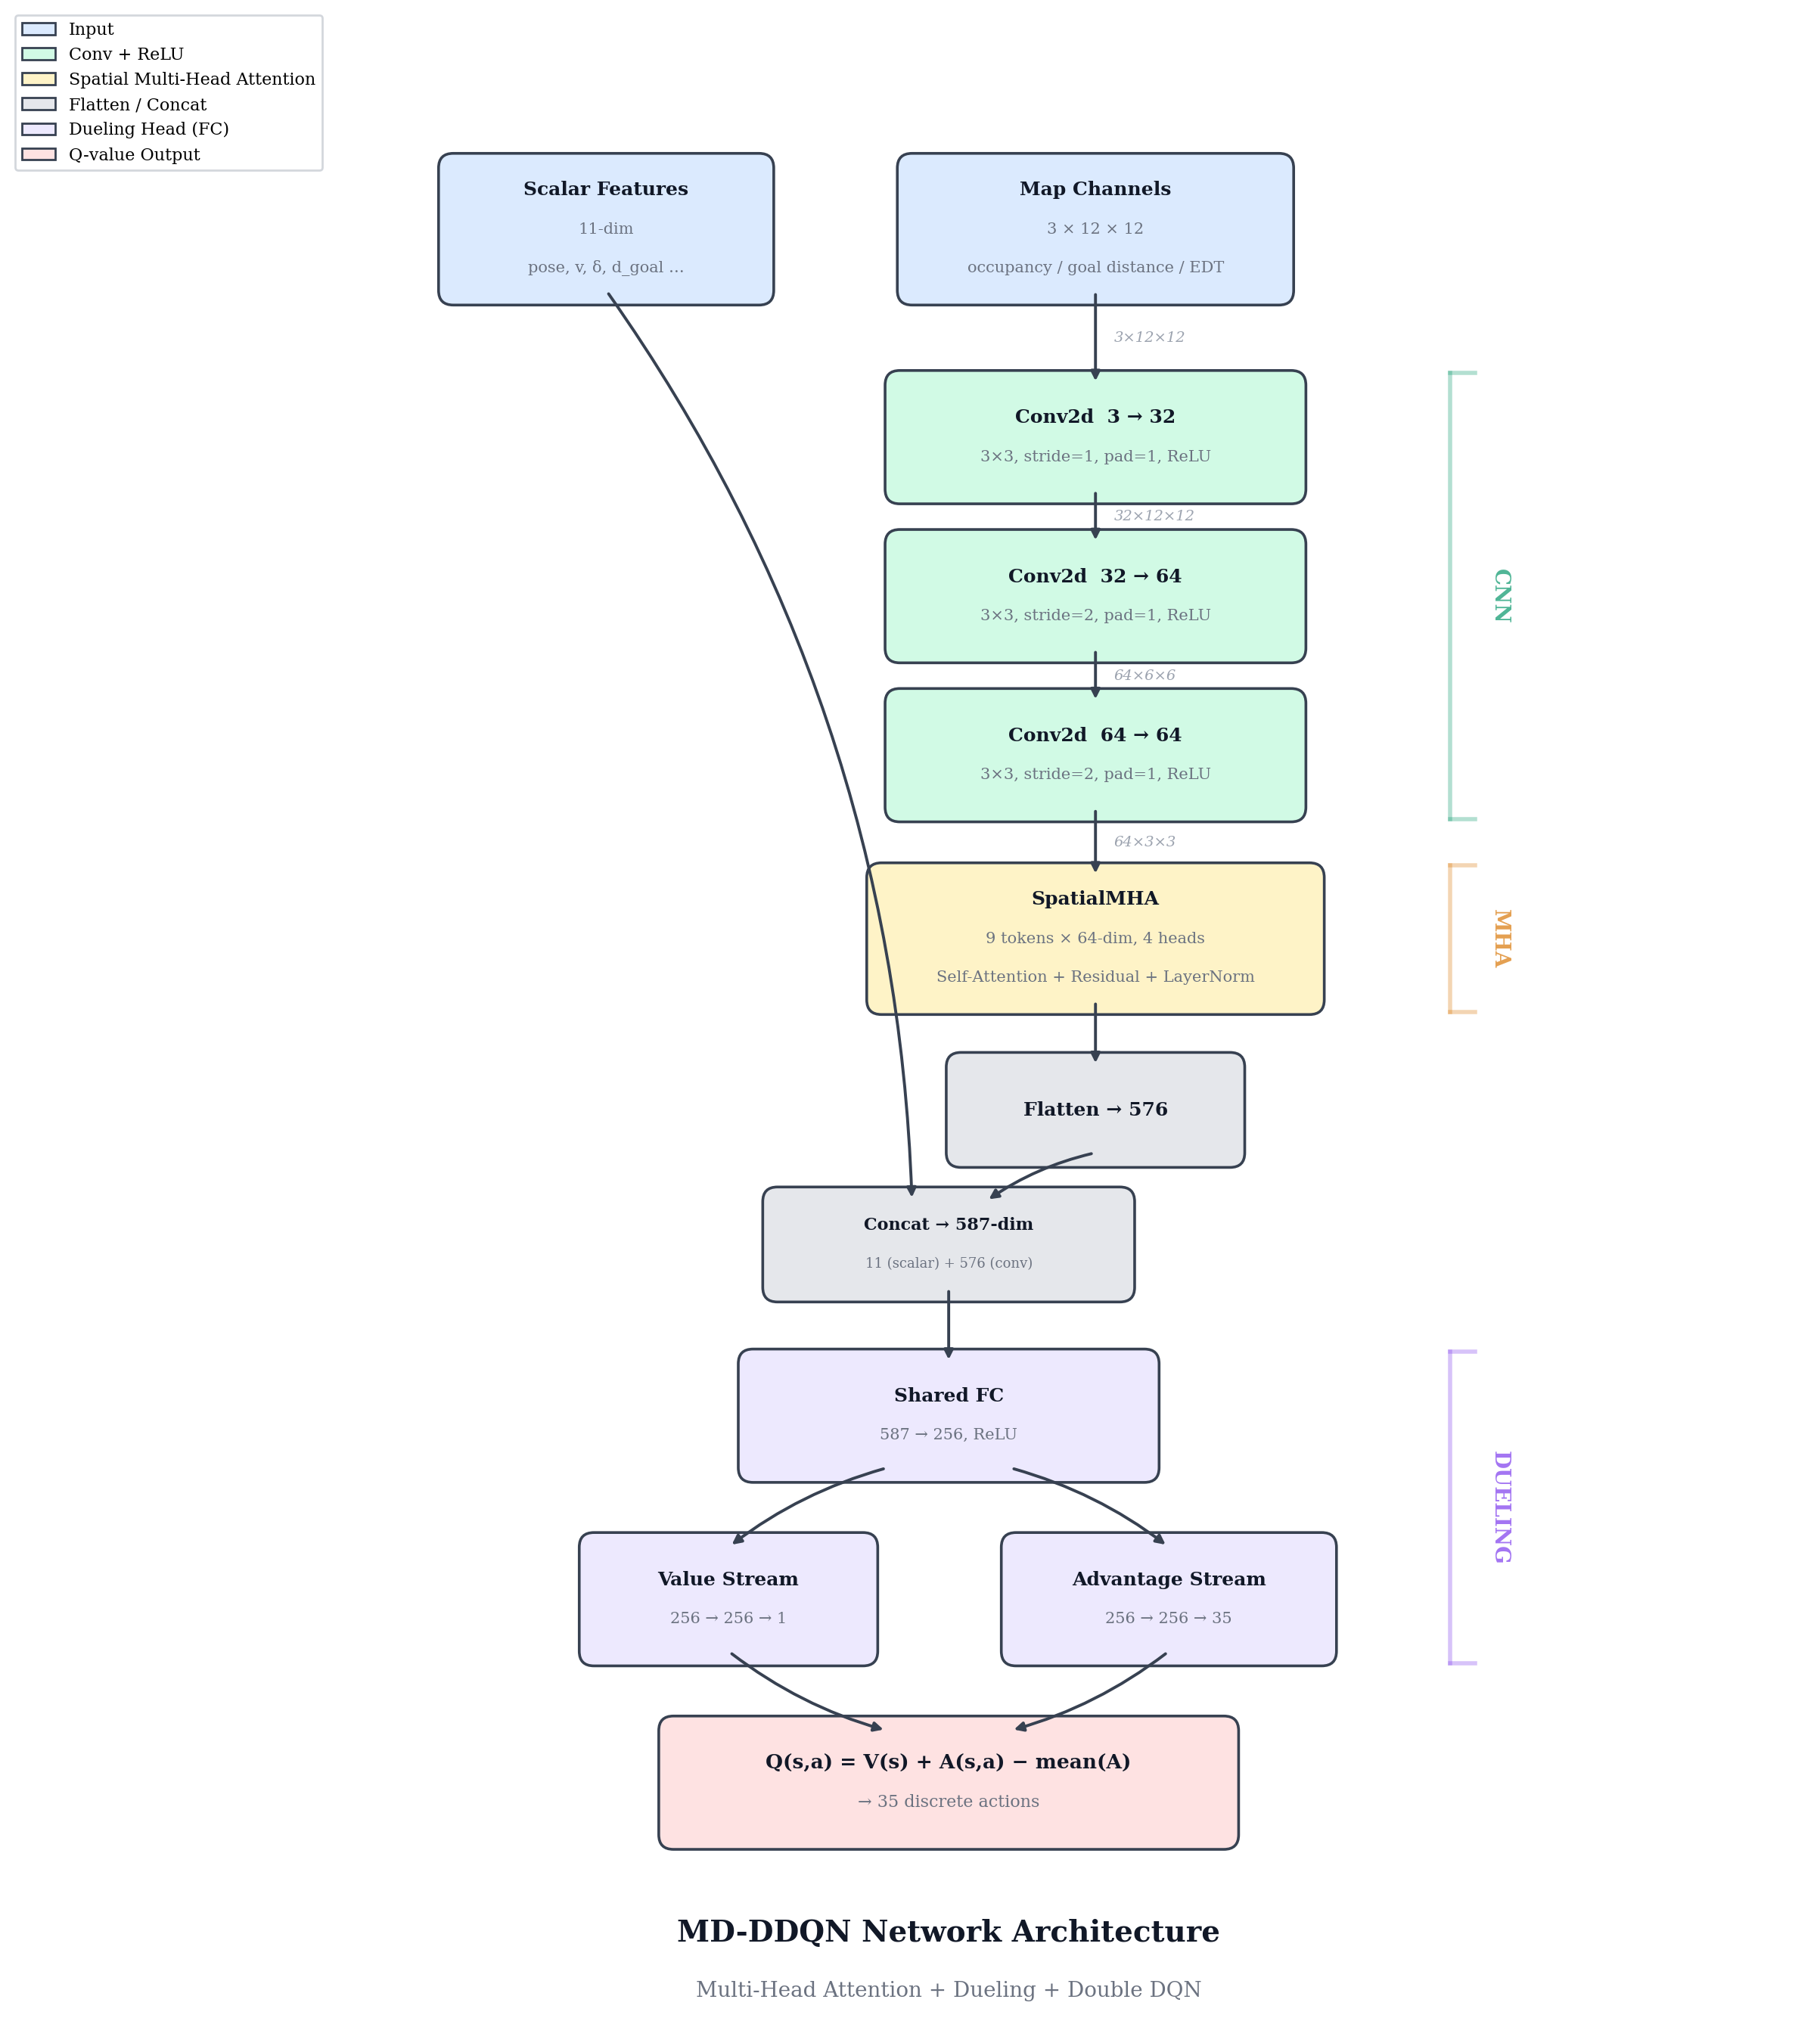

Here is the Python script that generated this plot:
"""MD-DDQN (MHA + Dueling + Double DQN) CNN 架构图 — 自上而下布局。

布局：自上而下流式
  两个输入 → CNN → MHA → Concat → Shared FC → V/A 分叉 → Q
"""

import matplotlib.pyplot as plt
import matplotlib.patches as mpatches
from matplotlib.patches import FancyBboxPatch

plt.rcParams.update({
    "font.family": "serif",
    "font.size": 9,
    "text.usetex": False,
})

fig, ax = plt.subplots(figsize=(12, 14))
ax.set_xlim(-1, 13)
ax.set_ylim(-1, 15)
ax.set_aspect("equal")
ax.axis("off")

# ── 颜色 ──
C_INPUT  = "#DBEAFE"
C_CONV   = "#D1FAE5"
C_MHA    = "#FEF3C7"
C_FC     = "#EDE9FE"
C_OUTPUT = "#FEE2E2"
C_CONCAT = "#E5E7EB"
C_EDGE   = "#374151"
C_TEXT   = "#111827"


def box(cx, cy, w, h, color, lines, fontsize=9, bold_idx=0):
    """以 (cx,cy) 为中心绘制圆角矩形。"""
    x, y = cx - w / 2, cy - h / 2
    patch = FancyBboxPatch(
        (x, y), w, h,
        boxstyle="round,pad=0.12",
        facecolor=color, edgecolor=C_EDGE, linewidth=1.3,
    )
    ax.add_patch(patch)
    n = len(lines)
    gap = 0.32
    y_start = cy + (n - 1) * gap / 2
    for i, line in enumerate(lines):
        weight = "bold" if i == bold_idx else "normal"
        fs = fontsize if i == bold_idx else fontsize - 1.5
        c = C_TEXT if i == bold_idx else "#6B7280"
        ax.text(cx, y_start - i * gap, line,
                ha="center", va="center", fontsize=fs,
                fontweight=weight, color=c)
    return cx, cy, w, h


def varrow(x1, y1, x2, y2, label=None, rad=0, label_side="right"):
    """垂直方向箭头。"""
    conn = f"arc3,rad={rad}"
    ax.annotate("", xy=(x2, y2), xytext=(x1, y1),
                arrowprops=dict(arrowstyle="-|>", color=C_EDGE, lw=1.4,
                                connectionstyle=conn))
    if label:
        mx = (x1 + x2) / 2
        my = (y1 + y2) / 2
        offset = 0.15 if label_side == "right" else -0.15
        ha = "left" if label_side == "right" else "right"
        ax.text(mx + offset, my, label, fontsize=7, color="#9CA3AF",
                ha=ha, va="center", style="italic")


# ── 中心 x 坐标 ──
CX = 6.0       # 主干中心
CX_L = 3.5     # 标量分支
CX_V = 4.2     # Value stream
CX_A = 7.8     # Advantage stream

BW = 3.2       # 主干盒宽
BH = 0.85      # 盒高

# ============================================================
#  第 1 层: 输入
# ============================================================
y_in = 13.5

# 地图通道输入
box(CX + 1.2, y_in, 3.0, 1.0, C_INPUT,
    ["Map Channels", "3 × 12 × 12", "occupancy / goal distance / EDT"])

# 标量输入
box(CX - 2.8, y_in, 2.5, 1.0, C_INPUT,
    ["Scalar Features", "11-dim", "pose, v, δ, d_goal …"])

# ============================================================
#  第 2 层: CNN Backbone
# ============================================================
y_c1 = 11.8
box(CX + 1.2, y_c1, BW, BH, C_CONV,
    ["Conv2d  3 → 32", "3×3, stride=1, pad=1, ReLU"])
varrow(CX + 1.2, y_in - 0.5, CX + 1.2, y_c1 + BH / 2, label="3×12×12")

y_c2 = 10.5
box(CX + 1.2, y_c2, BW, BH, C_CONV,
    ["Conv2d  32 → 64", "3×3, stride=2, pad=1, ReLU"])
varrow(CX + 1.2, y_c1 - BH / 2, CX + 1.2, y_c2 + BH / 2, label="32×12×12")

y_c3 = 9.2
box(CX + 1.2, y_c3, BW, BH, C_CONV,
    ["Conv2d  64 → 64", "3×3, stride=2, pad=1, ReLU"])
varrow(CX + 1.2, y_c2 - BH / 2, CX + 1.2, y_c3 + BH / 2, label="64×6×6")

# ============================================================
#  第 3 层: SpatialMHA
# ============================================================
y_mha = 7.7
box(CX + 1.2, y_mha, BW + 0.3, 1.0, C_MHA,
    ["SpatialMHA", "9 tokens × 64-dim, 4 heads", "Self-Attention + Residual + LayerNorm"])
varrow(CX + 1.2, y_c3 - BH / 2, CX + 1.2, y_mha + 0.5, label="64×3×3")

# ============================================================
#  Flatten + Concat
# ============================================================
y_fl = 6.3
box(CX + 1.2, y_fl, 2.2, 0.7, C_CONCAT,
    ["Flatten → 576"])
varrow(CX + 1.2, y_mha - 0.5, CX + 1.2, y_fl + 0.35)

y_cat = 5.2
box(CX, y_cat, 2.8, 0.7, C_CONCAT,
    ["Concat → 587-dim", "11 (scalar) + 576 (conv)"], fontsize=8)
# Flatten → Concat
varrow(CX + 1.2, y_fl - 0.35, CX + 0.3, y_cat + 0.35, rad=0.1)
# Scalar → Concat（从左上到中间，弯曲箭头）
varrow(CX - 2.8, y_in - 0.5, CX - 0.3, y_cat + 0.35, rad=-0.15)

# ============================================================
#  Dueling Head
# ============================================================

# Shared FC
y_sh = 3.8
box(CX, y_sh, BW, BH, C_FC,
    ["Shared FC", "587 → 256, ReLU"])
varrow(CX, y_cat - 0.35, CX, y_sh + BH / 2)

# Value stream
y_va = 2.3
box(CX_V, y_va, 2.2, BH, C_FC,
    ["Value Stream", "256 → 256 → 1"])
varrow(CX - 0.5, y_sh - BH / 2, CX_V, y_va + BH / 2, rad=0.1)

# Advantage stream
box(CX_A, y_va, 2.5, BH, C_FC,
    ["Advantage Stream", "256 → 256 → 35"])
varrow(CX + 0.5, y_sh - BH / 2, CX_A, y_va + BH / 2, rad=-0.1)

# Q output
y_q = 0.8
box(CX, y_q, 4.5, 0.85, C_OUTPUT,
    ["Q(s,a) = V(s) + A(s,a) − mean(A)", "→ 35 discrete actions"],
    fontsize=9.5)
varrow(CX_V, y_va - BH / 2, CX - 0.5, y_q + 0.85 / 2, rad=0.1)
varrow(CX_A, y_va - BH / 2, CX + 0.5, y_q + 0.85 / 2, rad=-0.1)

# ============================================================
#  区域标注（右侧竖排文字）
# ============================================================
def side_label(y_top, y_bot, label, color):
    ym = (y_top + y_bot) / 2
    ax.text(10.5, ym, label, fontsize=10, fontweight="bold",
            color=color, ha="center", va="center", rotation=-90, alpha=0.7)
    # 竖线
    ax.plot([10.1, 10.1], [y_bot, y_top], color=color, lw=2, alpha=0.3)
    ax.plot([10.1, 10.3], [y_top, y_top], color=color, lw=2, alpha=0.3)
    ax.plot([10.1, 10.3], [y_bot, y_bot], color=color, lw=2, alpha=0.3)

side_label(y_c1 + BH / 2 + 0.1, y_c3 - BH / 2 - 0.1, "CNN", "#059669")
side_label(y_mha + 0.5 + 0.1, y_mha - 0.5 - 0.1, "MHA", "#D97706")
side_label(y_sh + BH / 2 + 0.1, y_va - BH / 2 - 0.1, "DUELING", "#7C3AED")

# ============================================================
#  标题
# ============================================================
ax.text(CX, -0.5, "MD-DDQN Network Architecture",
        fontsize=14, fontweight="bold", ha="center", color=C_TEXT)
ax.text(CX, -0.95, "Multi-Head Attention + Dueling + Double DQN",
        fontsize=10, ha="center", color="#6B7280")

# ============================================================
#  图例
# ============================================================
legend_patches = [
    mpatches.Patch(facecolor=C_INPUT, edgecolor=C_EDGE, label="Input"),
    mpatches.Patch(facecolor=C_CONV, edgecolor=C_EDGE, label="Conv + ReLU"),
    mpatches.Patch(facecolor=C_MHA, edgecolor=C_EDGE, label="Spatial Multi-Head Attention"),
    mpatches.Patch(facecolor=C_CONCAT, edgecolor=C_EDGE, label="Flatten / Concat"),
    mpatches.Patch(facecolor=C_FC, edgecolor=C_EDGE, label="Dueling Head (FC)"),
    mpatches.Patch(facecolor=C_OUTPUT, edgecolor=C_EDGE, label="Q-value Output"),
]
ax.legend(handles=legend_patches, loc="upper left", fontsize=8,
          framealpha=0.95, edgecolor="#D1D5DB",
          bbox_to_anchor=(-0.05, 1.02))

plt.tight_layout()
plt.savefig("paper/media/fig_md_ddqn_arch.pdf", dpi=300, bbox_inches="tight")
plt.savefig("paper/media/fig_md_ddqn_arch.png", dpi=200, bbox_inches="tight")
print("Saved: paper/media/fig_md_ddqn_arch.{pdf,png}")
